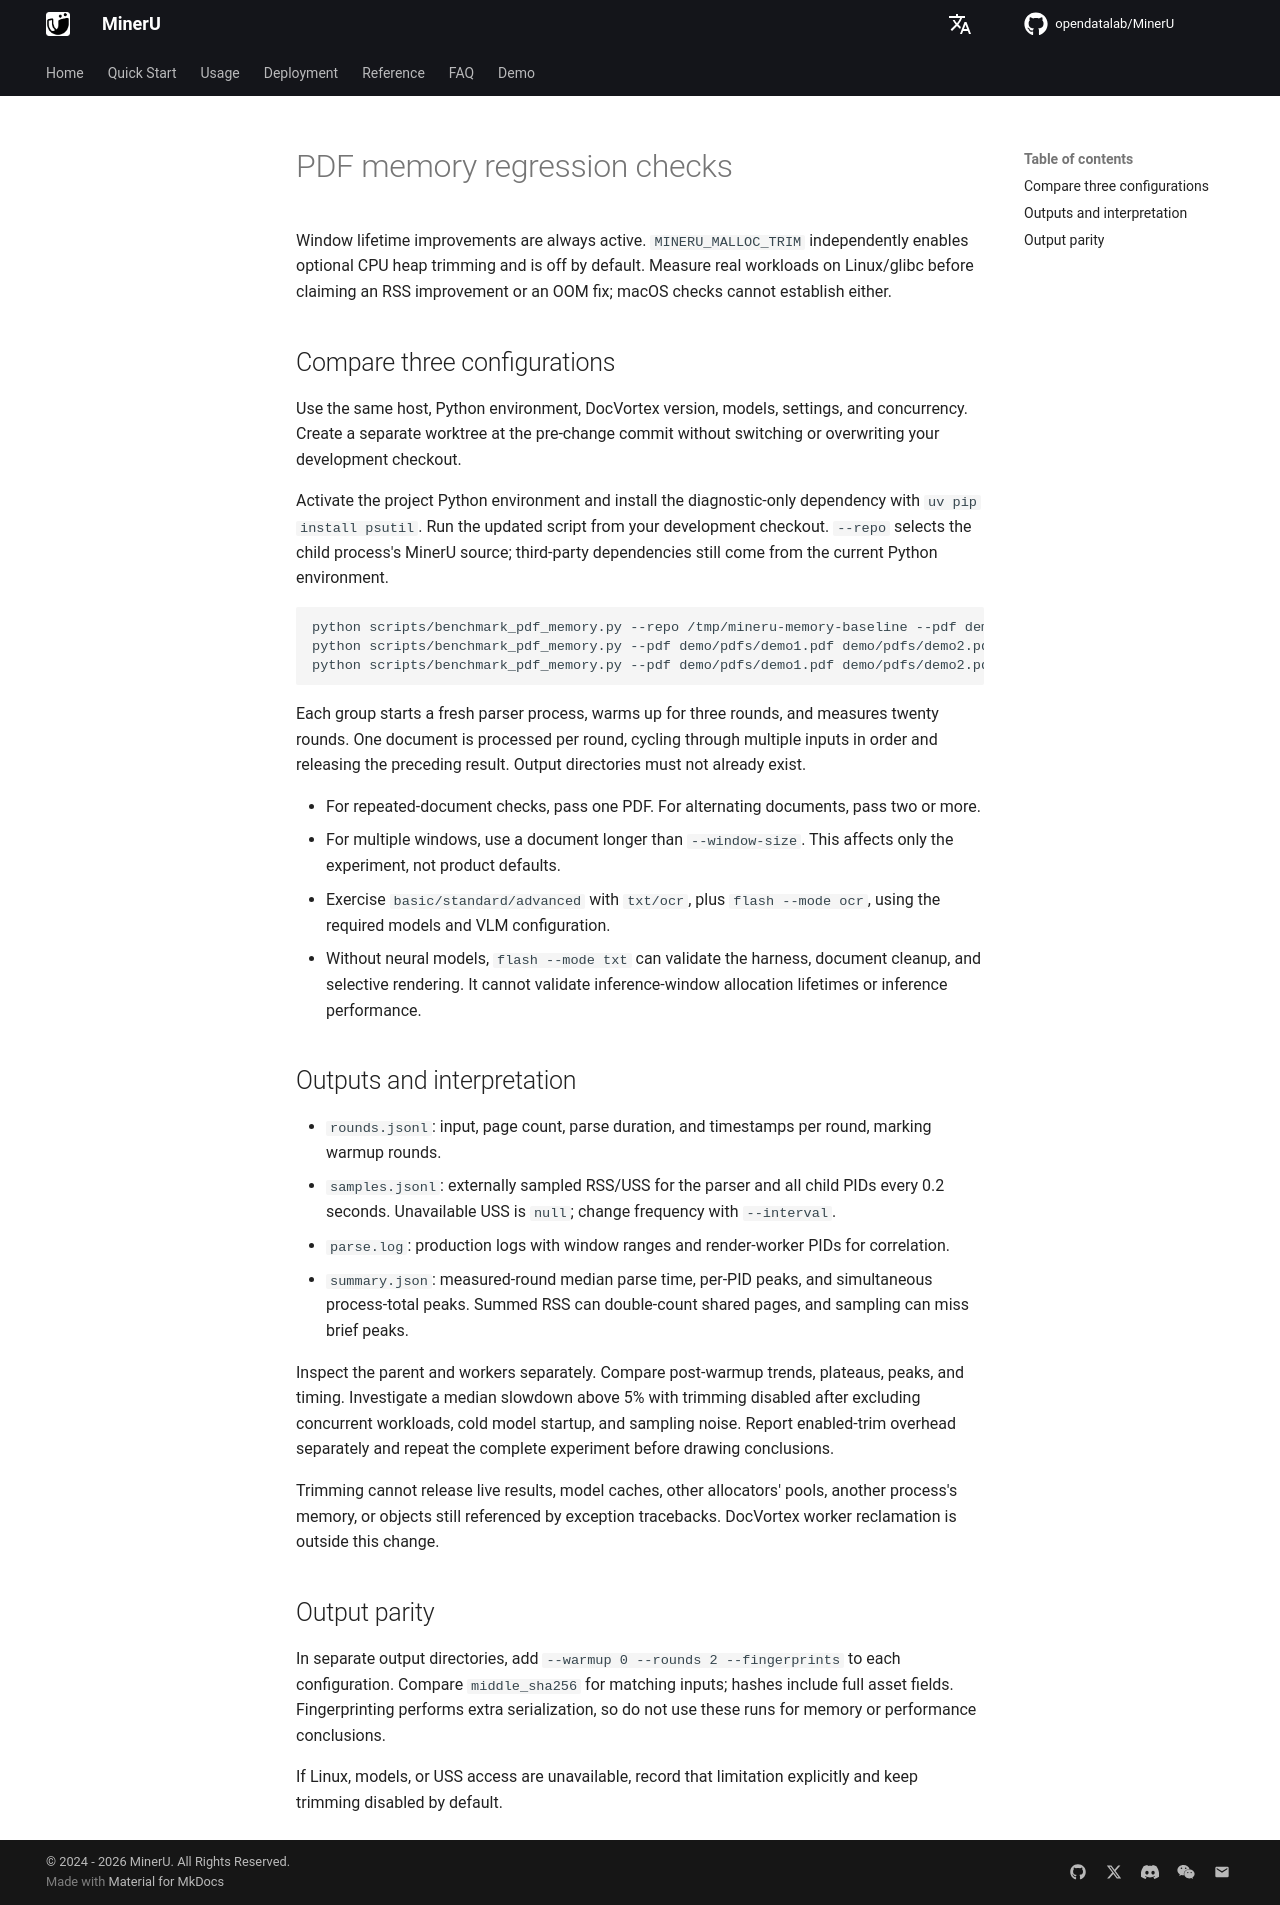

repository: opendatalab/MinerU · page: usage/pdf_memory/index.html · generator: mkdocs

# PDF memory regression checks

Window lifetime improvements are always active. `MINERU_MALLOC_TRIM` independently enables optional CPU heap trimming and is off by default. Measure real workloads on Linux/glibc before claiming an RSS improvement or an OOM fix; macOS checks cannot establish either.

## Compare three configurations

Use the same host, Python environment, DocVortex version, models, settings, and concurrency. Create a separate worktree at the pre-change commit without switching or overwriting your development checkout.

Activate the project Python environment and install the diagnostic-only dependency with `uv pip install psutil`. Run the updated script from your development checkout. `--repo` selects the child process's MinerU source; third-party dependencies still come from the current Python environment.

```bash
python scripts/benchmark_pdf_memory.py --repo /tmp/mineru-memory-baseline --pdf demo/pdfs/demo1.pdf demo/pdfs/demo2.pdf --tier basic --mode ocr --window-size 2 --trim 0 --output /tmp/mineru-memory-before
python scripts/benchmark_pdf_memory.py --pdf demo/pdfs/demo1.pdf demo/pdfs/demo2.pdf --tier basic --mode ocr --window-size 2 --trim 0 --output /tmp/mineru-memory-after-off
python scripts/benchmark_pdf_memory.py --pdf demo/pdfs/demo1.pdf demo/pdfs/demo2.pdf --tier basic --mode ocr --window-size 2 --trim 1 --output /tmp/mineru-memory-after-on
```

Each group starts a fresh parser process, warms up for three rounds, and measures twenty rounds. One document is processed per round, cycling through multiple inputs in order and releasing the preceding result. Output directories must not already exist.

- For repeated-document checks, pass one PDF. For alternating documents, pass two or more.
- For multiple windows, use a document longer than `--window-size`. This affects only the experiment, not product defaults.
- Exercise `basic/standard/advanced` with `txt/ocr`, plus `flash --mode ocr`, using the required models and VLM configuration.
- Without neural models, `flash --mode txt` can validate the harness, document cleanup, and selective rendering. It cannot validate inference-window allocation lifetimes or inference performance.

## Outputs and interpretation

- `rounds.jsonl`: input, page count, parse duration, and timestamps per round, marking warmup rounds.
- `samples.jsonl`: externally sampled RSS/USS for the parser and all child PIDs every 0.2 seconds. Unavailable USS is `null`; change frequency with `--interval`.
- `parse.log`: production logs with window ranges and render-worker PIDs for correlation.
- `summary.json`: measured-round median parse time, per-PID peaks, and simultaneous process-total peaks. Summed RSS can double-count shared pages, and sampling can miss brief peaks.

Inspect the parent and workers separately. Compare post-warmup trends, plateaus, peaks, and timing. Investigate a median slowdown above 5% with trimming disabled after excluding concurrent workloads, cold model startup, and sampling noise. Report enabled-trim overhead separately and repeat the complete experiment before drawing conclusions.

Trimming cannot release live results, model caches, other allocators' pools, another process's memory, or objects still referenced by exception tracebacks. DocVortex worker reclamation is outside this change.

## Output parity

In separate output directories, add `--warmup 0 --rounds 2 --fingerprints` to each configuration. Compare `middle_sha256` for matching inputs; hashes include full asset fields. Fingerprinting performs extra serialization, so do not use these runs for memory or performance conclusions.

If Linux, models, or USS access are unavailable, record that limitation explicitly and keep trimming disabled by default.
